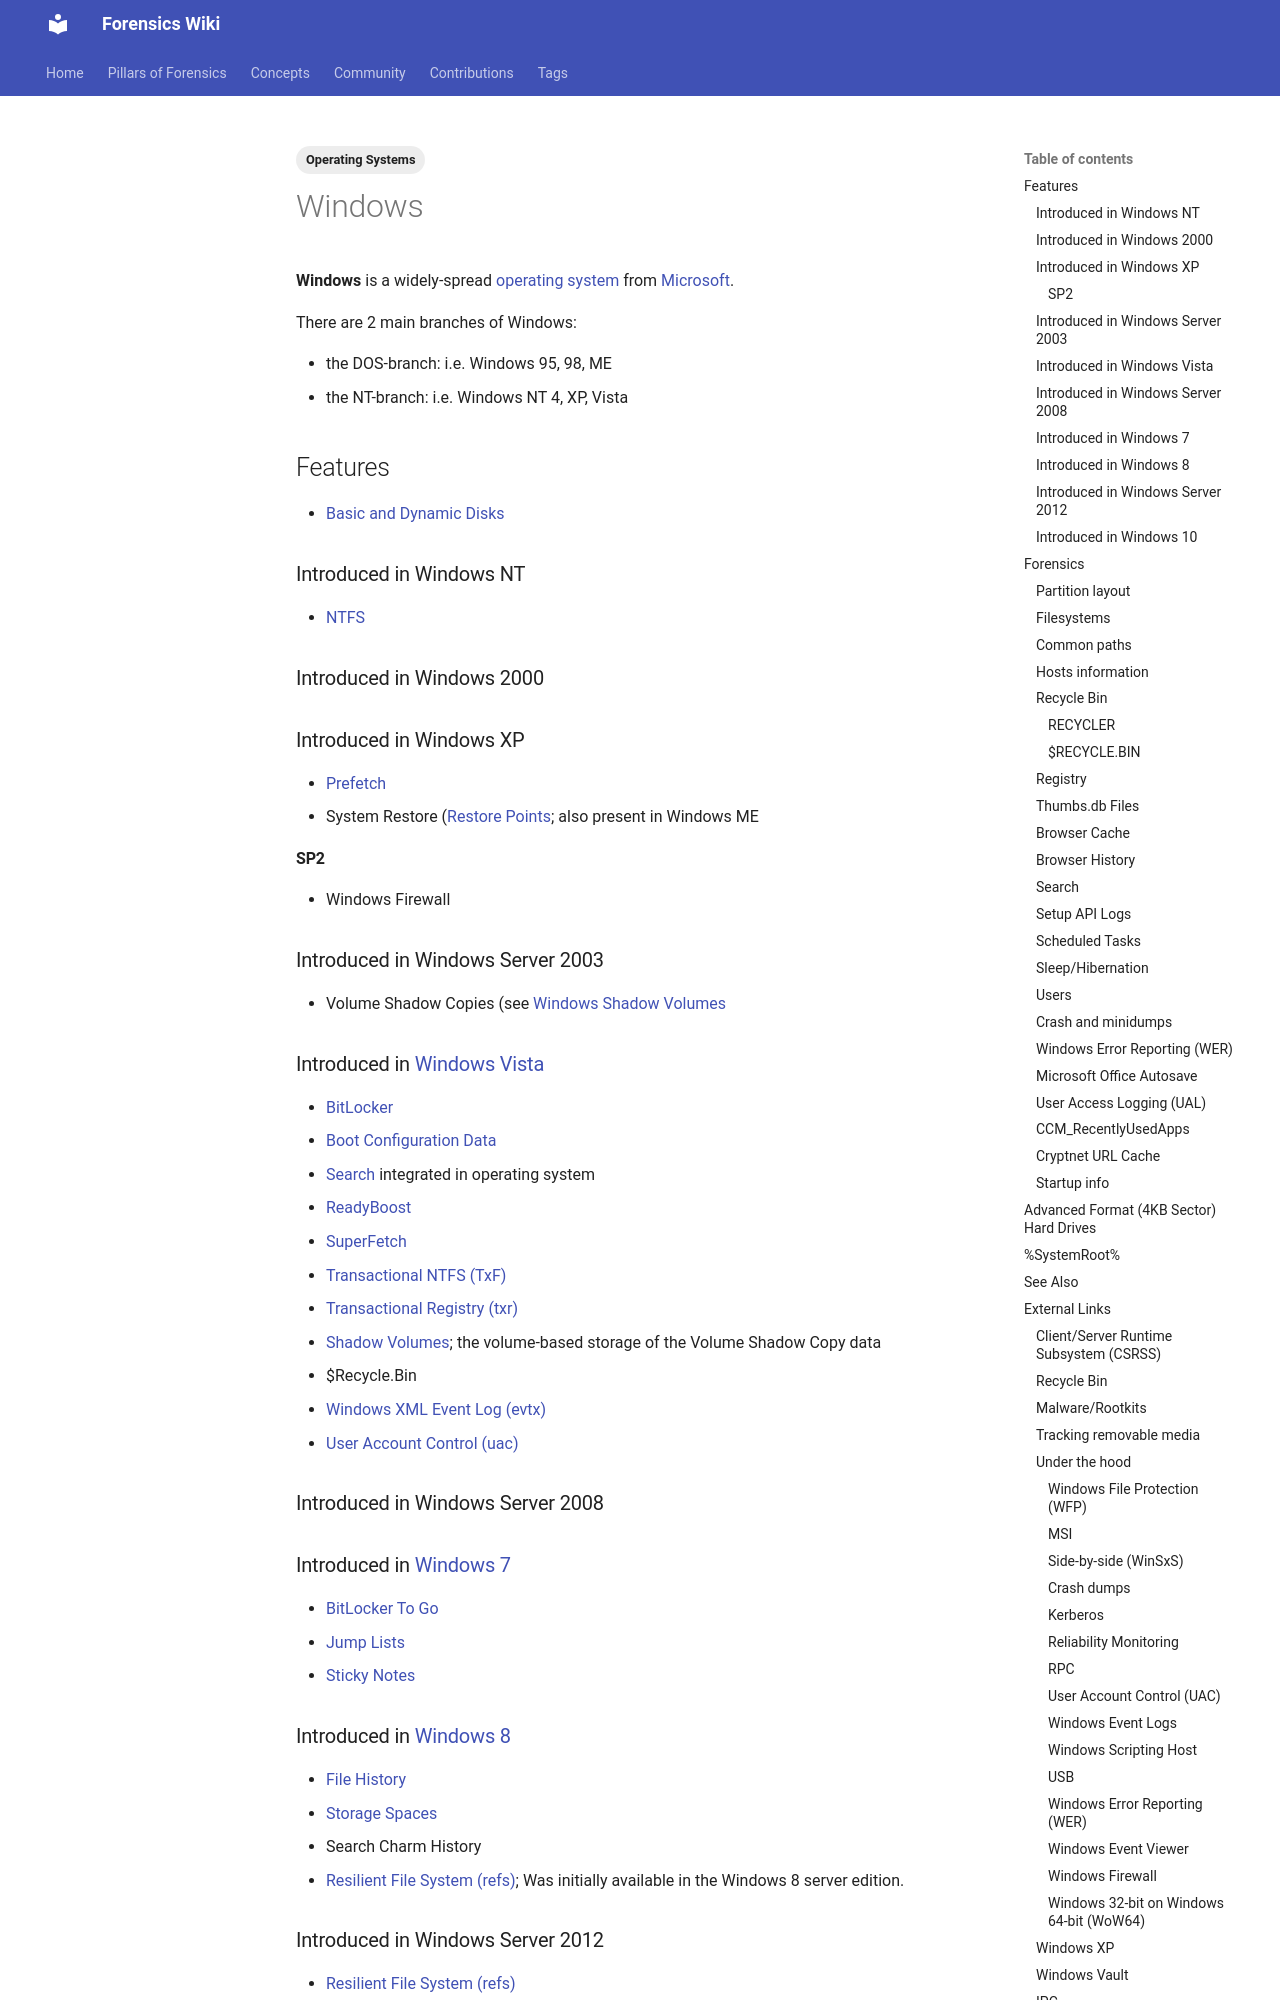

repository: forensicswiki/wiki · page: windows/index.html · generator: mkdocs

---
tags:
  - Operating Systems
---
**Windows** is a widely-spread [operating
system](operating_system.md) from
[Microsoft](microsoft.md).

There are 2 main branches of Windows:

* the DOS-branch: i.e. Windows 95, 98, ME
* the NT-branch: i.e. Windows NT 4, XP, Vista

## Features

* [Basic and Dynamic Disks](https://learn.microsoft.com/en-us/windows/win32/fileio/basic-and-dynamic-disks)

### Introduced in Windows NT

* [NTFS](new_technology_file_system_(ntfs).md)

### Introduced in Windows 2000

### Introduced in Windows XP

* [Prefetch](prefetch.md)
* System Restore ([Restore Points](windows_restore_points.md);
  also present in Windows ME

#### SP2

* Windows Firewall

### Introduced in Windows Server 2003

* Volume Shadow Copies (see [Windows Shadow Volumes](windows_shadow_volumes.md)

### Introduced in [Windows Vista](windows_vista.md)

* [BitLocker](bitlocker_disk_encryption.md)
* [Boot Configuration Data](windows_boot_configuration_data.md)
* [Search](windows_desktop_search.md) integrated in operating
  system
* [ReadyBoost](readyboost.md)
* [SuperFetch](superfetch.md)
* [Transactional NTFS (TxF)](new_technology_file_system_(ntfs).md)
* [Transactional Registry (txr)](windows_nt_registry_file_(regf).md)
* [Shadow Volumes](windows_shadow_volumes.md); the volume-based
  storage of the Volume Shadow Copy data
* $Recycle.Bin
* [Windows XML Event Log (evtx)](windows_xml_event_log_(evtx).md)
* [User Account Control (uac)](user_account_control_(uac).md)

### Introduced in Windows Server 2008

### Introduced in [Windows 7](windows_7.md)

* [BitLocker To Go](bitlocker_disk_encryption.md)
* [Jump Lists](jump_lists.md)
* [Sticky Notes](sticky_notes.md)

### Introduced in [Windows 8](windows_8.md)

* [File History](windows_file_history.md)
* [Storage Spaces](windows_storage_spaces.md)
* Search Charm History
* [Resilient File System (refs)](resilient_file_system_(refs).md); Was initially
  available in the Windows 8 server edition.

### Introduced in Windows Server 2012

* [Resilient File System (refs)](resilient_file_system_(refs).md)

### Introduced in [Windows 10](windows_10.md)

* [Cortana](cortana.md)
* Microsoft Edge Web Browser
* Notification Center
* WofCompressedData, WofCompressed streams

## Forensics

### Partition layout

Default partition layout, first partition starts:

* at sector 63 in Windows 2000, XP, 2003
* at sector 2048 in Windows Vista, 2008, 7

### Filesystems

* [FAT](fat.md), [exFAT](fat.md)
* [NTFS](new_technology_file_system_(ntfs).md)
* [ReFS](resilient_file_system_(refs).md)
